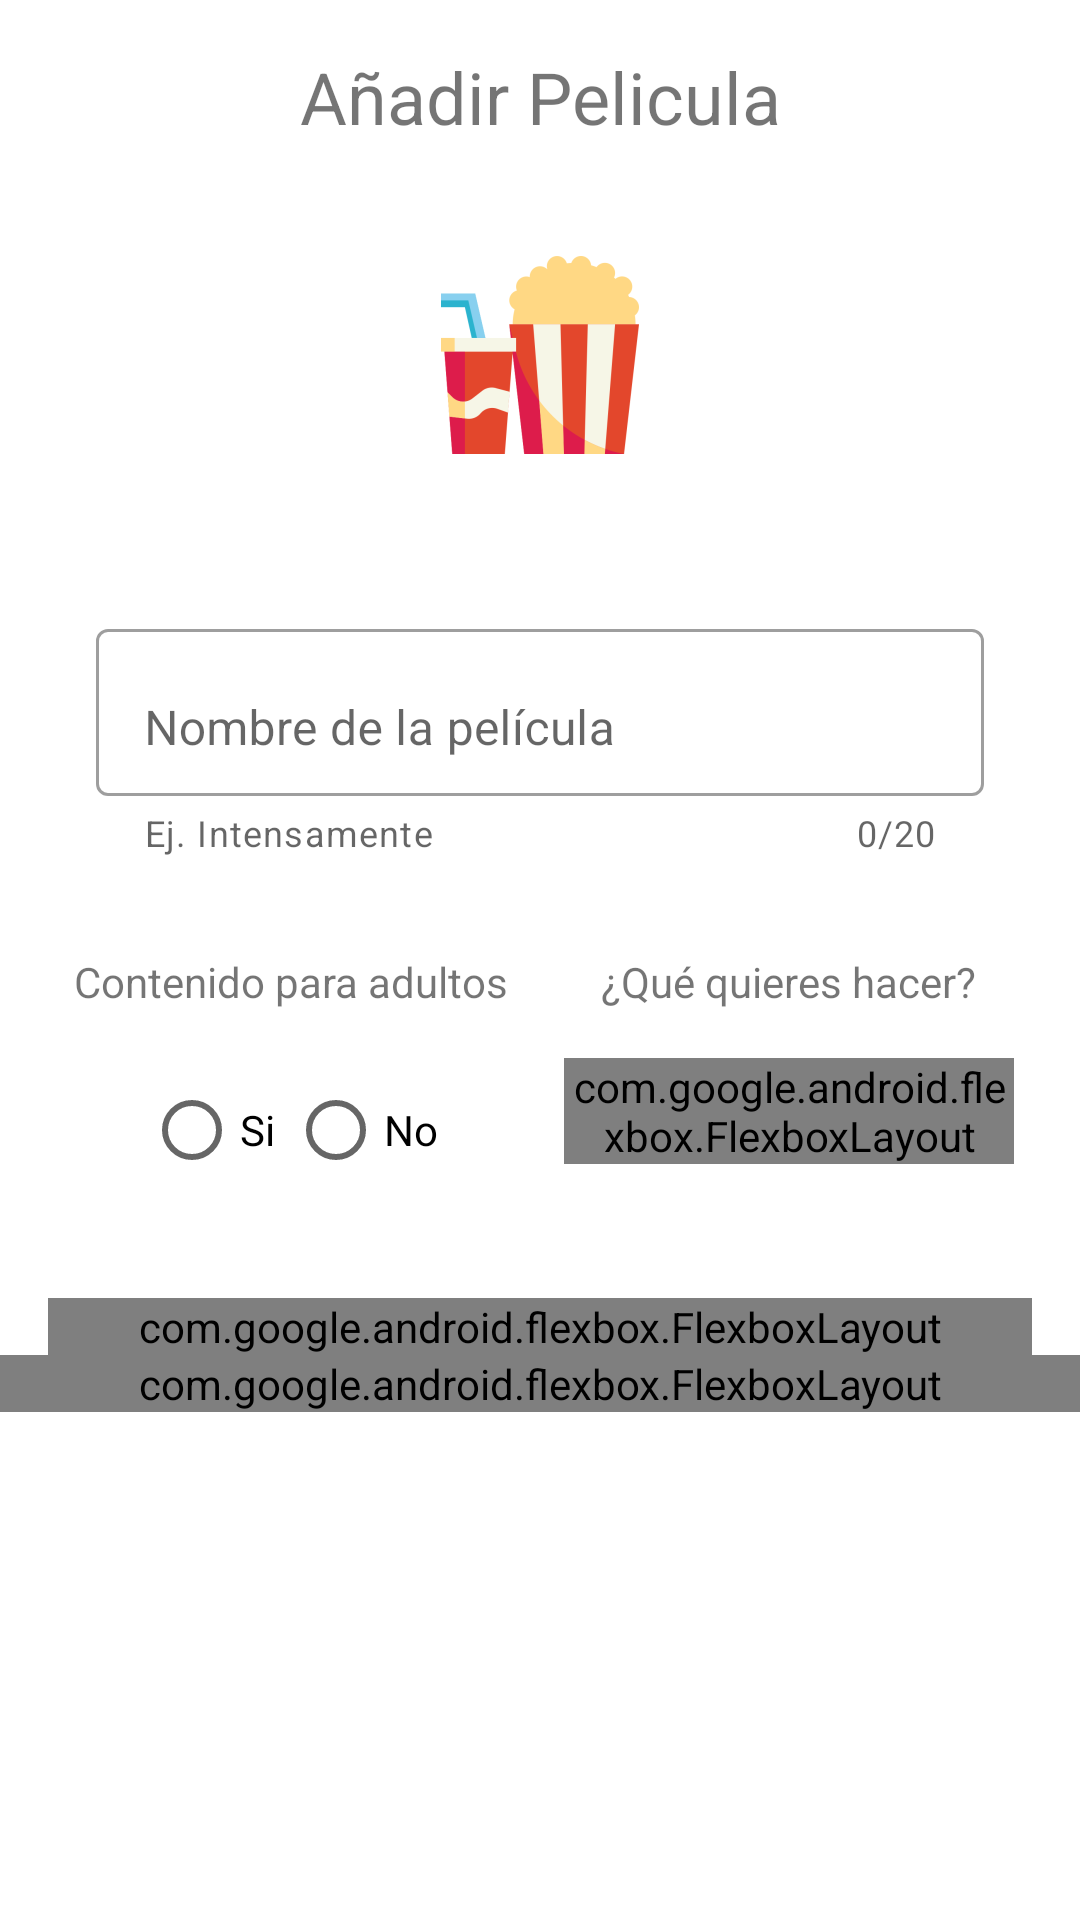

Reconstruct the res/layout file that produces this screen, plus the resources it refers to.
<!-- AndroidManifest.xml: application theme Theme.Controles -->
<!-- res/layout/activity_main.xml -->
<?xml version="1.0" encoding="utf-8"?>
<androidx.constraintlayout.widget.ConstraintLayout
  xmlns:android="http://schemas.android.com/apk/res/android"
  xmlns:app="http://schemas.android.com/apk/res-auto"
  xmlns:tools="http://schemas.android.com/tools"
  android:layout_width="match_parent"
  android:layout_height="match_parent"
  android:layout_gravity="center|center_horizontal"
  android:orientation="horizontal"
  tools:context=".MainActivity">

  <LinearLayout
    android:id="@+id/linearLayout__Title"
    android:layout_width="wrap_content"
    android:layout_height="wrap_content"
    android:layout_alignParentStart="true"
    android:layout_alignParentTop="true"
    android:layout_marginVertical="16dp"
    android:orientation="vertical"
    app:layout_constraintEnd_toEndOf="parent"
    app:layout_constraintStart_toStartOf="parent"
    app:layout_constraintTop_toTopOf="parent">

    <TextView
      android:id="@+id/textView"
      android:layout_width="wrap_content"
      android:layout_height="wrap_content"
      android:layout_gravity="center"
      android:text="@string/form__text__addMovie"
      android:textSize="24sp" />
  </LinearLayout>

  <LinearLayout
    android:id="@+id/linearLayout__Image"
    android:layout_width="wrap_content"
    android:layout_height="wrap_content"
    android:layout_marginVertical="16dp"
    android:gravity="center"
    app:layout_constraintEnd_toEndOf="parent"
    app:layout_constraintStart_toStartOf="parent"
    app:layout_constraintTop_toBottomOf="@+id/linearLayout__Title">

    <ImageView
        android:id="@+id/imageView2"
        android:layout_width="wrap_content"
        android:layout_height="wrap_content"
        android:layout_gravity="center"
        android:contentDescription="@string/form__img__profile"
        app:srcCompat="@mipmap/ic_popcorn_foreground" />
  </LinearLayout>

  <LinearLayout
    android:id="@+id/linearLayout__input__name"
    android:layout_width="match_parent"
    android:layout_height="wrap_content"
    android:layout_marginVertical="32dp"
    android:orientation="horizontal"
    app:layout_constraintTop_toBottomOf="@+id/linearLayout__Image">

    <com.google.android.material.textfield.TextInputLayout
        android:id="@+id/layout__inputText__name"
        android:layout_width="match_parent"
        android:layout_height="match_parent"
        android:layout_marginHorizontal="32dp"
        style="@style/Widget.MaterialComponents.TextInputLayout.OutlinedBox"
        app:endIconMode="clear_text"
        app:counterEnabled="true"
        app:errorEnabled="true"
        app:counterMaxLength="20"
        app:helperText="Ej. Intensamente"
        app:helperTextEnabled="true">

      <com.google.android.material.textfield.TextInputEditText
          android:id="@+id/input__text__name"
          android:layout_width="match_parent"
          android:layout_height="wrap_content"
          android:gravity="bottom"
          android:hint="@string/form__text__nameMovie"
          android:maxLength="20" />
    </com.google.android.material.textfield.TextInputLayout>
  </LinearLayout>

  <LinearLayout
    android:id="@+id/linearLayout__form__1"
    android:layout_width="match_parent"
    android:layout_height="wrap_content"
    android:layout_marginHorizontal="14dp"
    android:layout_marginVertical="32dp"
    android:baselineAligned="false"
    android:orientation="horizontal"
    android:weightSum="2"
    app:layout_constraintStart_toStartOf="parent"
    app:layout_constraintTop_toBottomOf="@+id/linearLayout__input__name">

    <LinearLayout
      android:id="@+id/linearLayout__form__adultContent"
      android:layout_width="0dp"
      android:layout_height="wrap_content"
      android:layout_weight="1"
      android:orientation="vertical">

      <TextView
        android:id="@+id/textView__action__adultContent"
        android:layout_width="wrap_content"
        android:layout_height="wrap_content"
        android:layout_gravity="center"
        android:text="@string/form__movie__contentText" />

      <RadioGroup
        android:id="@+id/radioGroup__content"
        android:layout_width="wrap_content"
        android:layout_height="0dp"
        android:layout_gravity="center_horizontal"
        android:layout_margin="16dp"
        android:layout_weight="2"
        android:gravity="center_vertical"
        android:orientation="horizontal"
        tools:ignore="NestedWeights">

        <RadioButton
          android:id="@+id/radioButton__confirmed"
          android:layout_width="match_parent"
          android:layout_height="wrap_content"
          android:layout_weight="1"
          android:text="@string/button__radio__confirm" />

        <RadioButton
          android:id="@+id/radioButton__unconfirmed"
          android:layout_width="match_parent"
          android:layout_height="wrap_content"
          android:layout_weight="1"
          android:text="@string/button__radio__unconfirm" />
      </RadioGroup>

    </LinearLayout>

    <LinearLayout
      android:id="@+id/linearLayout__form__action"
      android:layout_width="0dp"
      android:layout_height="wrap_content"
      android:layout_weight="1"
      android:orientation="vertical">

      <TextView
        android:id="@+id/textView__action__title"
        android:layout_width="wrap_content"
        android:layout_height="wrap_content"
        android:layout_gravity="center"
        android:text="@string/form__movie__type" />

      <com.google.android.flexbox.FlexboxLayout
          android:id="@+id/flex__checkboxes"
        android:layout_width="match_parent"
        android:layout_height="wrap_content"
        android:layout_marginVertical="16dp"
        android:layout_marginHorizontal="8dp"
        app:justifyContent="space_around">

        <CheckBox
          android:id="@+id/checkBox__sell"
          android:layout_width="wrap_content"
          android:layout_height="wrap_content"
          android:text="@string/checkbox__type__sell" />

        <CheckBox
          android:id="@+id/checkBox__rent"
          android:layout_width="wrap_content"
          android:layout_height="wrap_content"
          android:text="@string/checkbox__type__rent" />
      </com.google.android.flexbox.FlexboxLayout>
    </LinearLayout>
  </LinearLayout>

  <com.google.android.flexbox.FlexboxLayout
      android:id="@+id/flex__genres"
      android:layout_width="match_parent"
      android:layout_height="wrap_content"
      android:layout_margin="16dp"
      app:flexDirection="column"
      app:layout_constraintEnd_toEndOf="parent"
      app:layout_constraintHorizontal_bias="1.0"
      app:layout_constraintStart_toStartOf="parent"
      app:layout_constraintTop_toBottomOf="@+id/linearLayout__form__1">

    <TextView
        app:layout_alignSelf="center"
        android:layout_width="wrap_content"
        android:layout_height="wrap_content"
        android:layout_gravity="center"
        android:text="@string/form__movie__rated"
        android:textAlignment="center"/>

    <Spinner
        android:id="@+id/spinner__genres"
        android:layout_width="match_parent"
        android:layout_height="wrap_content"/>
  </com.google.android.flexbox.FlexboxLayout>

  <com.google.android.flexbox.FlexboxLayout
      android:id="@+id/flex__button"
      android:layout_height="wrap_content"
      android:layout_width="match_parent"
      app:justifyContent="center"
      app:layout_constraintTop_toBottomOf="@+id/flex__genres">

        <Button
            android:id="@+id/button__submit"
            android:layout_width="wrap_content"
            android:layout_height="wrap_content"
            android:text="@string/submit" />
  </com.google.android.flexbox.FlexboxLayout>


</androidx.constraintlayout.widget.ConstraintLayout>
<!-- resources referenced by this layout -->
<resources>
  <!-- mipmap ic_popcorn_foreground: png bitmap (mipmap-hdpi, 4788 bytes) -->
  <string name="button__radio__confirm">Si</string>
  <string name="button__radio__unconfirm">No</string>
  <string name="checkbox__type__rent">Rentar</string>
  <string name="checkbox__type__sell">Vender</string>
  <string name="form__img__profile">Image Profile</string>
  <string name="form__movie__contentText">Contenido para adultos</string>
  <string name="form__movie__rated">Escoge las categorías</string>
  <string name="form__movie__type">¿Qué quieres hacer?</string>
  <string name="form__text__addMovie">Añadir Pelicula</string>
  <string name="form__text__nameMovie">Nombre de la película</string>
  <string name="submit">Enviar</string>
  <style name="Theme.Controles" parent="Theme.MaterialComponents.DayNight.DarkActionBar">
          
          <item name="colorPrimary">@color/purple_500</item>
          <item name="colorPrimaryVariant">@color/purple_700</item>
          <item name="colorOnPrimary">@color/white</item>
          
          <item name="colorSecondary">@color/teal_200</item>
          <item name="colorSecondaryVariant">@color/teal_700</item>
          <item name="colorOnSecondary">@color/black</item>
          
          <item name="android:statusBarColor" tools:targetApi="l">?attr/colorPrimaryVariant</item>
          
      </style>
  <!-- not gathered from this repository: default colours our renderer supplied (Android Studio template values) -->
  <color name="purple_500">#FF6200EE</color>
  <color name="purple_700">#FF3700B3</color>
  <color name="teal_200">#FF03DAC5</color>
  <color name="teal_700">#FF018786</color>
  <color name="black">#FF000000</color>
  <color name="white">#FFFFFFFF</color>
</resources>
